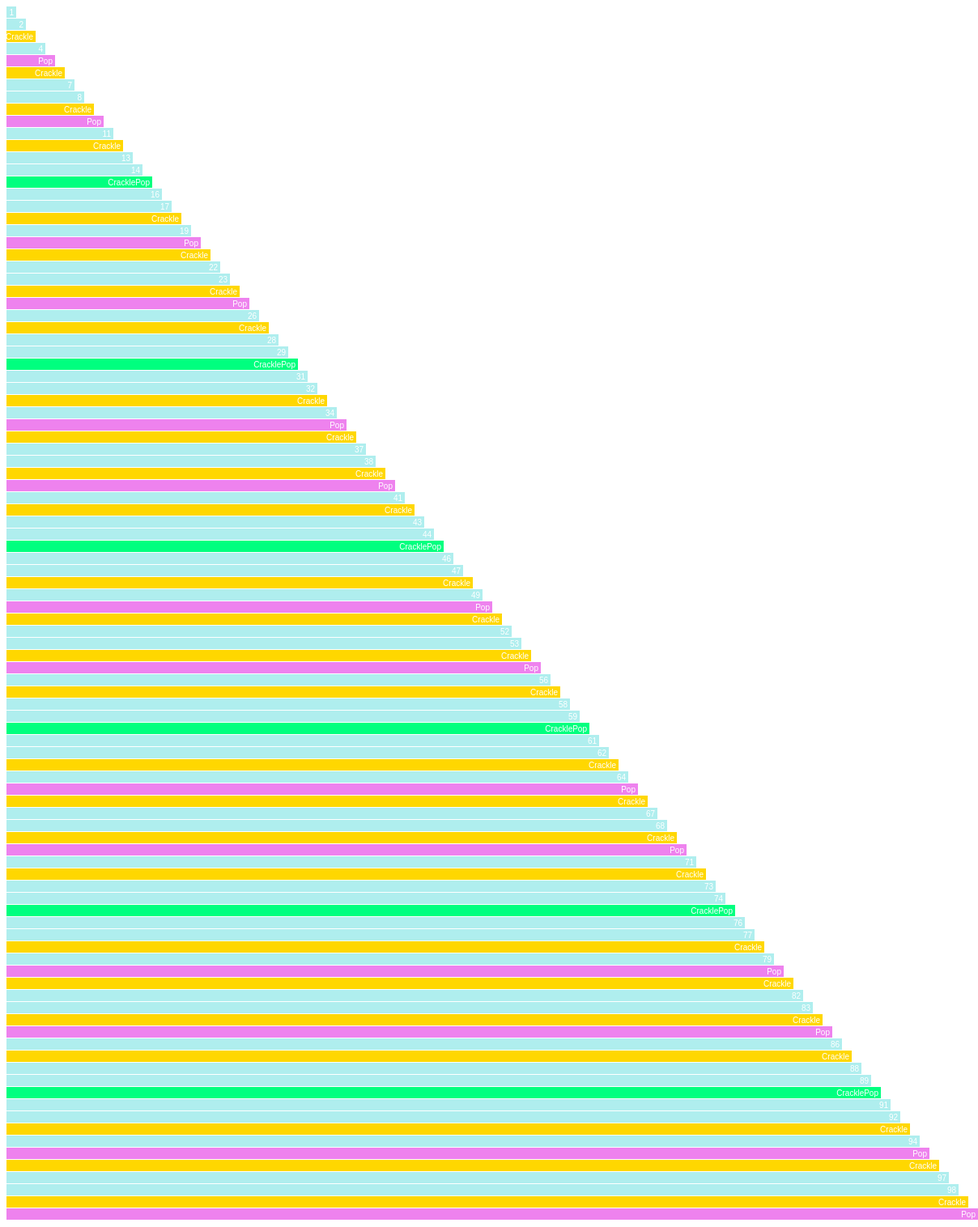
D3 v3 page, settled after 480 driven frames (8 s of simulated time); the page loaded 1 data file(s).



var width = 1200,
    barHeight = 15;

var x = d3.scale.linear()
    .range([0, width]);

var chart = d3.select(".chart")
    .attr("width", width);

d3.tsv("data.tsv", type, function(error, data) {
    x.domain([0, d3.max(data, function(d) { return d.number; })]);

    chart.attr("height", barHeight * data.length);

    var bar = chart.selectAll("g")
        .data(data)
        .enter().append("g")
        .attr("transform", function(d, i) { return "translate(0," + i * barHeight + ")"; });

    bar.append("rect")
        .attr("width", function(d) { return x(d.number); })
        .attr("height", barHeight - 1)
        .style("fill", function(d) {
            if (d.value === "Crackle") {return "gold"}
            if (d.value === "Pop") {return "violet"}
            if (d.value === "CracklePop") {return "springgreen"}
            ;})
        .on("click", function(d) {
            console.log ("number:" + d.number + "value:" + d.value)
            })
    .on("mouseover", function(d) {
            console.log ("number:" + d.number + "value:" + d.value)
            })
    .on("mouseover", function() {
            d3.select(this)
            .style("fill", "black")
            .attr("width", width)
            })
    .on("mouseout", function(d) {
            d3.select(this)
            .style("fill", "Paleturquoise")
            .style("fill", function(d) {
            if (d.value === "Crackle") {return "gold"}
            if (d.value === "Pop") {return "violet"}
            if (d.value === "CracklePop") {return "springgreen"}
            ;})
            .attr("width", function(d) { return x(d.number); })
            });
                       
    bar.append("text")
        .attr("x", function(d) { return x(d.number) - 3; })
        .attr("y", barHeight / 2)
        .attr("dy", ".35em")
        .text(function(d) { return d.value; });
        });

function type(d) {
    d.number = +d.number;
    return d;}



### data: data.tsv, 796 bytes — head not shown